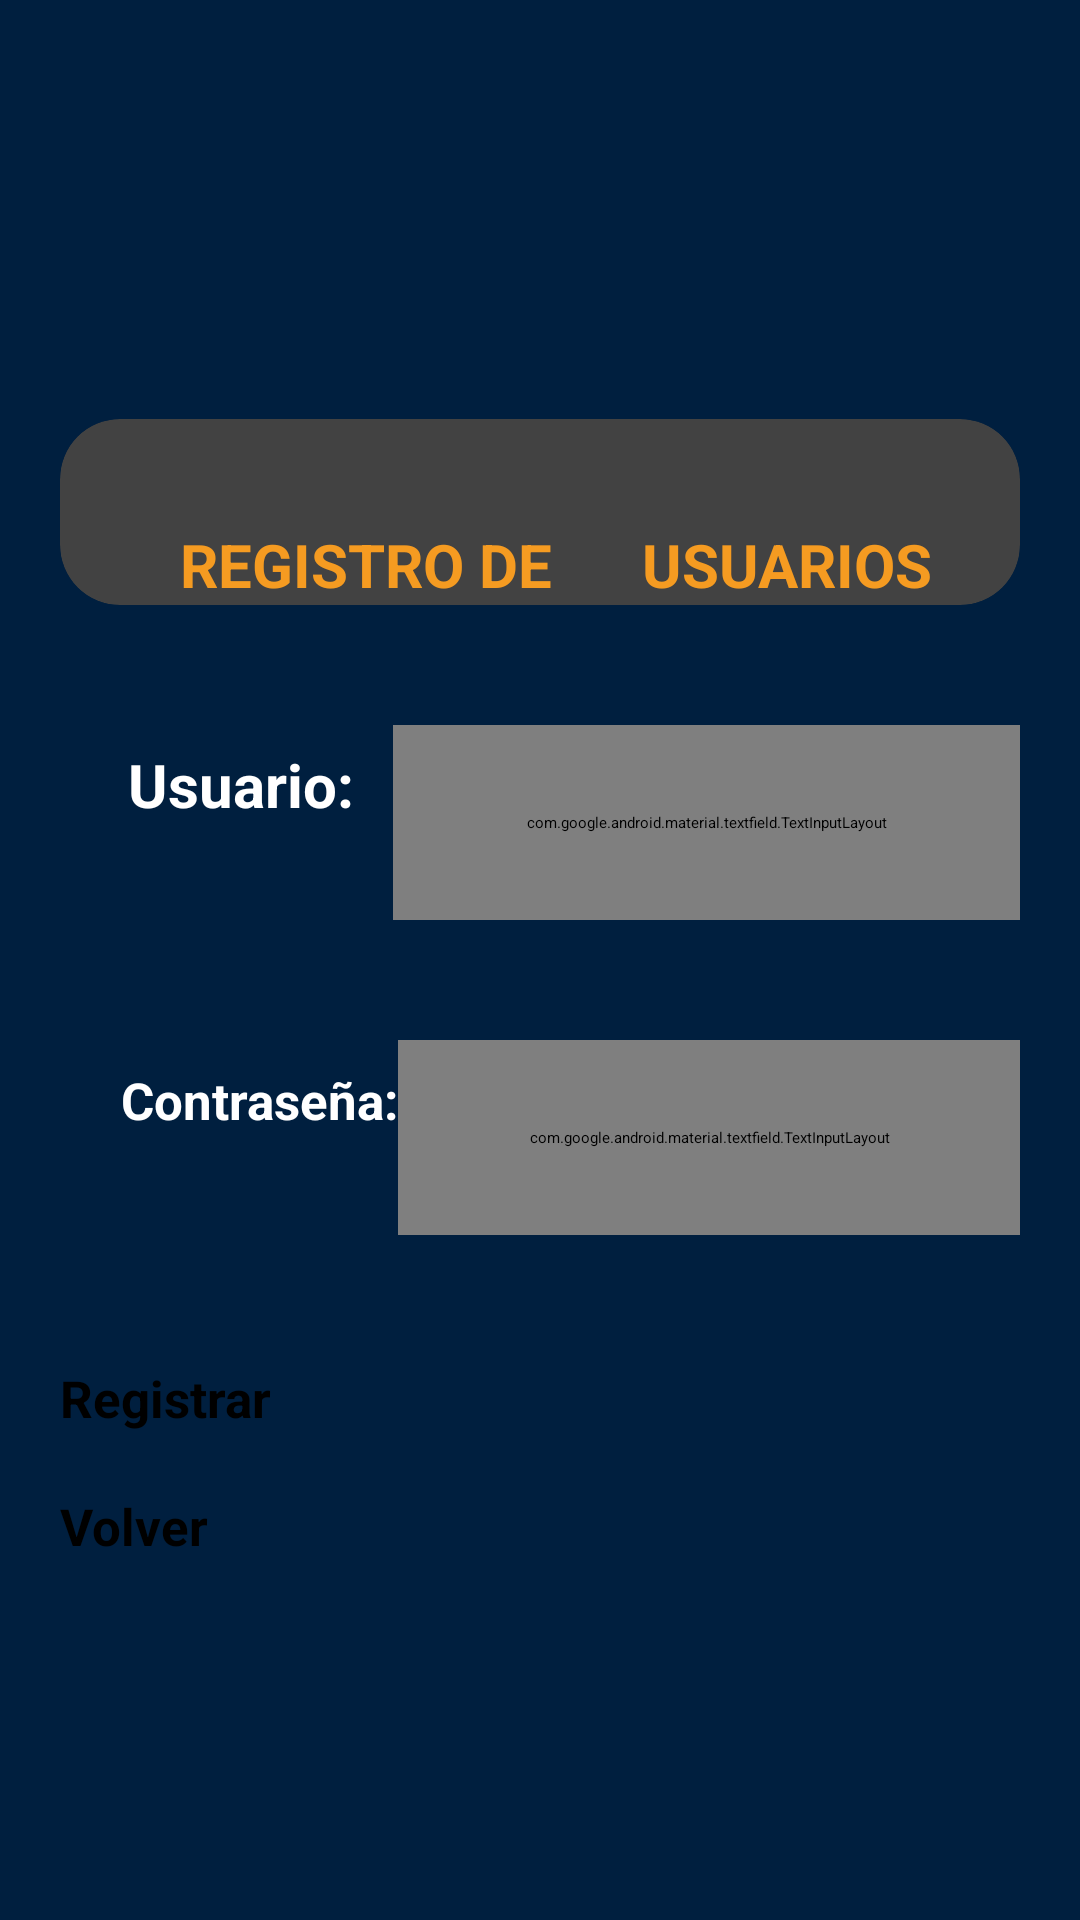

This screen was rendered from an Android layout file. Write that file and the resources it references.
<!-- AndroidManifest.xml: application theme Theme.LAStore -->
<!-- res/layout/activity_registrar.xml -->
<?xml version="1.0" encoding="utf-8"?>
<LinearLayout xmlns:android="http://schemas.android.com/apk/res/android"
    xmlns:app="http://schemas.android.com/apk/res-auto"
    xmlns:tools="http://schemas.android.com/tools"
    android:layout_width="match_parent"
    android:layout_height="match_parent"
    tools:context=".Registrar"
    android:orientation="vertical"
    android:gravity="center_vertical"
    android:background="@color/beige"

    android:layout_marginBottom="50dp"
    >
    <androidx.cardview.widget.CardView
        android:layout_width="match_parent"
        android:layout_gravity="left"
        android:layout_margin="20dp"
        app:cardCornerRadius="20dp"
        android:layout_height="wrap_content">
        <LinearLayout
            android:layout_width="match_parent"
            android:layout_height="match_parent"
            android:orientation="horizontal"
            android:gravity="left"
            >
            <ImageView
                android:id="@+id/imageView2"
                android:layout_margin="10dp"
                android:layout_width="wrap_content"
                android:layout_height="wrap_content"
                app:srcCompat="@mipmap/logo_lastore_foreground" />
            <TextView
                android:layout_width="wrap_content"
                android:layout_height="wrap_content"
                android:text="REGISTRO DE      USUARIOS"
                android:layout_marginLeft="20dp"
                android:layout_marginTop="35dp"
                android:textSize="20dp"
                android:textColor="@color/main_orange"
                android:textStyle="bold"
                >
            </TextView>
        </LinearLayout>
    </androidx.cardview.widget.CardView>

    <LinearLayout
        android:layout_width="match_parent"
        android:layout_height="wrap_content"
        android:orientation="vertical"
        >
        <LinearLayout
            android:layout_width="match_parent"
            android:layout_height="wrap_content"
            android:orientation="horizontal"
            android:layout_margin="20dp"
            >

            <TextView
                android:id="@+id/textViewUsuario"
                android:layout_width="101dp"
                android:layout_height="40dp"
                android:layout_marginLeft="10dp"
                android:gravity="center"
                android:text="Usuario:"
                android:textColor="@color/white"
                android:textSize="20dp"
                android:textStyle="bold" />

            <com.google.android.material.textfield.TextInputLayout
                android:layout_width="match_parent"
                android:textColorHint="@color/white"
                android:layout_height="65dp"
                >
                <com.google.android.material.textfield.TextInputEditText
                    android:id="@+id/textFieldUsuario"
                    android:layout_width="match_parent"
                    android:layout_height="48dp"
                    android:layout_margin="20dp"
                    android:textColor="@color/white"
                    android:hint="Ingresar usuario" />
            </com.google.android.material.textfield.TextInputLayout>
        </LinearLayout>
        <LinearLayout
            android:layout_width="match_parent"
            android:layout_height="wrap_content"
            android:orientation="horizontal"
            android:layout_margin="20dp"
            >
            <TextView
                android:id="@+id/textViewContra"
                android:layout_width="wrap_content"
                android:layout_height="40dp"
                android:gravity="center"
                android:textSize="17dp"
                android:textColor="@color/white"
                android:layout_marginLeft="20dp"
                android:textStyle="bold"
                android:text="Contraseña:" />

            <com.google.android.material.textfield.TextInputLayout
                android:layout_width="match_parent"
                android:layout_height="65dp"
                android:textColorHint="@color/white"
                >
                <com.google.android.material.textfield.TextInputEditText
                    android:id="@+id/textFieldContra"
                    android:layout_width="match_parent"
                    android:layout_height="48dp"
                    android:layout_margin="20dp"
                    android:textColor="@color/white"
                    android:hint="Ingresar contraseña" />
            </com.google.android.material.textfield.TextInputLayout>
        </LinearLayout>
        <Button
            android:id="@+id/buttonRegistroUsuario"
            android:layout_width="match_parent"
            android:layout_height="wrap_content"
            android:layout_marginRight="20dp"
            android:layout_marginLeft="20dp"
            android:layout_marginTop="23dp"
            android:textStyle="bold"
            android:textSize="17dp"
            android:text="Registrar" />
        <Button
            android:id="@+id/buttonVolver"
            android:layout_width="match_parent"
            android:layout_height="wrap_content"
            android:layout_marginRight="20dp"
            android:layout_marginLeft="20dp"
            android:layout_marginTop="20dp"
            android:textStyle="bold"
            android:textSize="17dp"
            android:text="Volver" />
    </LinearLayout>




</LinearLayout>
<!-- resources referenced by this layout -->
<resources>
  <color name="beige">#001F3F</color>
  <color name="main_orange">#f59b21</color>
  <color name="white">#FFFFFFFF</color>
</resources>
